Run: headless pygame with SDL's dummy video driver; simulated clock (each Clock.tick advances the game by its frame time, no real sleeping); random seed 0; keys injected as events and as key.get_pressed() state; no mouse input.
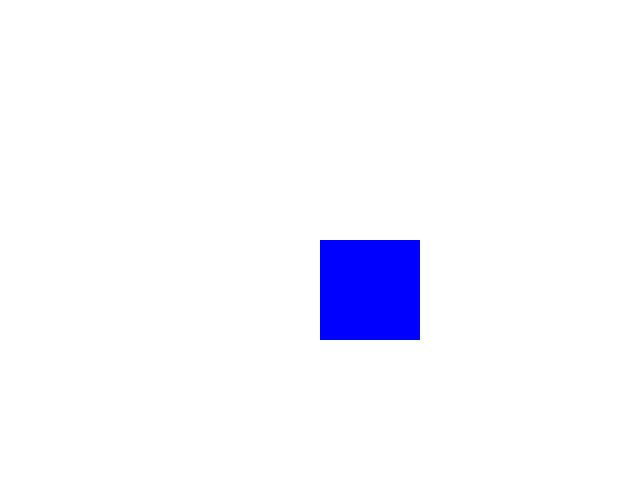
Frame 1 of 4 · flips 1–60 · no input
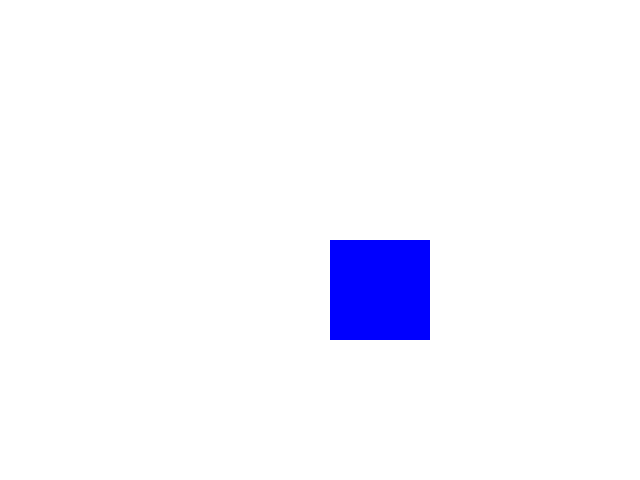
Frame 2 of 4 · flips 61–180 · tapped SPACE, RETURN · held RIGHT (→), D
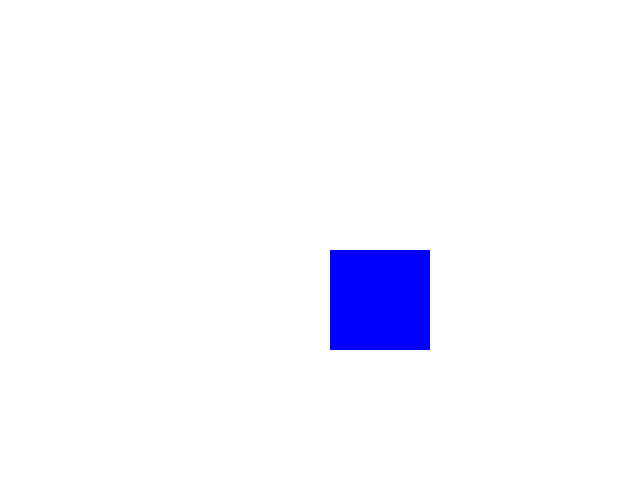
Frame 3 of 4 · flips 181–300 · held DOWN (↓), S
Frame 4 of 4 · flips 301–420 · held LEFT (←), A, UP (↑), W · screen same as frame 1, image omitted

The pygame program that drew these frames:

import pygame
pygame.init()

size = [640, 480]

screen = pygame.display.set_mode(size)

white = (255,255,255)
blue = (0,0,255)

playing = True

rec = pygame.Rect([320,240,100,100])

while playing:
    for event in pygame.event.get():
        if event.type ==pygame.QUIT:
            playing = False
        #Here we test for the pygame.KEYDOWN event
        #If this event fires, then we should see *what* key fired
        #We test to see if the key was one of WASD and move the rect accordingly if it is
        #for the move_ip function the first argument is how much to change the x-coordinate
        #and the second is how much to change the y-coordinate
        elif event.type ==pygame.KEYDOWN:
            if event.key == pygame.K_a:
                rec.move_ip(-10,0)
            elif event.key == pygame.K_d:
                rec.move_ip(10,0)
            elif event.key == pygame.K_s:
                rec.move_ip(0,10)
            elif event.key == pygame.K_w:
                rec.move_ip(0,-10)

    screen.fill(white)
    pygame.draw.rect(screen,blue,rec)
    pygame.display.flip()
